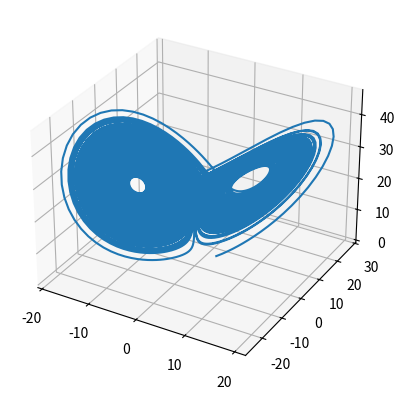
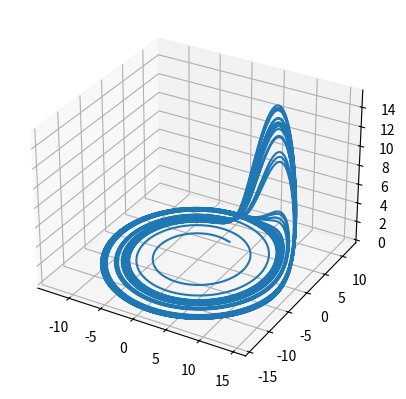

The matplotlib source for these figures, in order:
# created by Tomer Caspi

import numpy as np
import matplotlib.pyplot as plt

np.set_printoptions(suppress=True)


# Runge-Kutta method for numerically solving a 3th-order system of ordinary differential equations:
# x'(t) = f_1(x,y,z,t)
# y'(t) = f_2(x,y,z,t)
# z'(t) = f_3(x,y,z,t)
# for a <= t <=b, and with initial conditions:
# x(a) = alph_1 , y(a) = alpha_2 , z(a) = alph_3
# the method returns a printed table of the approximations to x,y,z at (h/b) values of t, with the form:
# [t,x(t),y(t),z(t)]
# the method also creates a plot based on the table above.
# The code is based on algorithm 5.7 from the book "Numerical Analysis" by Burden, 10th Ed.


# PARAMETERS:
# f_1, f_2,f_3 -> the functions which make the system listed above.
# u0 -> the initial conditions vector, such that u0_j(a) = alpha_j
# h -> the step size for the method. for better results, enter small values of 10**(-k)
# b -> the left endpoint of the t variable for the system. the right endpoint of the system is 0.
def rk_system(f_1, f_2, f_3, u0: list, h: float, b: float):
    N = int(b / h)
    t = 0
    w = np.array([t])  # the approximation array
    # the following is for the creation of the plot, marking the x,y,z values at t:
    x = np.array([])
    y = np.array([])
    z = np.array([])
    for j in range(1, 4):
        w = np.append(w, u0[j - 1])  # adding the initial conditions
    print(w)
    for i in range(1, N + 1):
        k11 = h * f_1(w[1], w[2], w[3], t)
        k12 = h * f_2(w[1], w[2], w[3], t)
        k13 = h * f_3(w[1], w[2], w[3], t)
        k21 = h * f_1(w[1] + 0.5 * k11, w[2] + 0.5 * k12, w[3] + 0.5 * k13, t + h / 2)
        k22 = h * f_2(w[1] + 0.5 * k11, w[2] + 0.5 * k12, w[3] + 0.5 * k13, t + h / 2)
        k23 = h * f_3(w[1] + 0.5 * k11, w[2] + 0.5 * k12, w[3] + 0.5 * k13, t + h / 2)
        k31 = h * f_1(w[1] + 0.5 * k21, w[2] + 0.5 * k22, w[3] + 0.5 * k23, t + h / 2)
        k32 = h * f_2(w[1] + 0.5 * k21, w[2] + 0.5 * k22, w[3] + 0.5 * k23, t + h / 2)
        k33 = h * f_3(w[1] + 0.5 * k21, w[2] + 0.5 * k22, w[3] + 0.5 * k23, t + h / 2)
        k41 = h * f_1(w[1] + k31, w[2] + k32, w[3] + k33, t + h)
        k42 = h * f_2(w[1] + k31, w[2] + k32, w[3] + k33, t + h)
        k43 = h * f_3(w[1] + k31, w[2] + k32, w[3] + k33, t + h)
        w[1] += (k11 + 2 * k21 + 2 * k31 + k41) / 6.0
        w[2] += (k12 + 2 * k22 + 2 * k32 + k42) / 6.0
        w[3] += (k13 + 2 * k23 + 2 * k33 + k43) / 6.0
        t = i * h
        w[0] = t
        # print(w)   # this command can be removed if you want the plot to show quicker
        x = np.append(x, w[1])
        y = np.append(y, w[2])
        z = np.append(z, w[3])
    fig = plt.figure()
    ax = fig.add_subplot(projection='3d')
    ax.plot(x, y, z)
    plt.show()
    return


# functions x,y,z for the methods:

# Lorentz system:
def func_1(x: float, y: float, z: float, t: float):
    return 10 * (y - x)


def func_2(x: float, y: float, z: float, t: float):
    return x * (27 - z) - y


def func_3(x: float, y: float, z: float, t: float):
    return x * y - (8 / 3) * z


# Rossler System:
def ros_1(x: float, y: float, z: float, t: float):
    return -y - z


def ros_2(x: float, y: float, z: float, t: float):
    return x + 0.1 * y


# you can change the c parameter in (x-c) for different results (values between 4-16 are preferred)
def ros_3(x: float, y: float, z: float, t: float):
    return 0.1 + z * (x - 9)


# running the method:
rk_system(func_1, func_2, func_3, [2.0, 5.0, 0.1], 0.01, 200)
rk_system(ros_1, ros_2, ros_3, [2.0, 5.0, 0.1], 0.01, 200)
